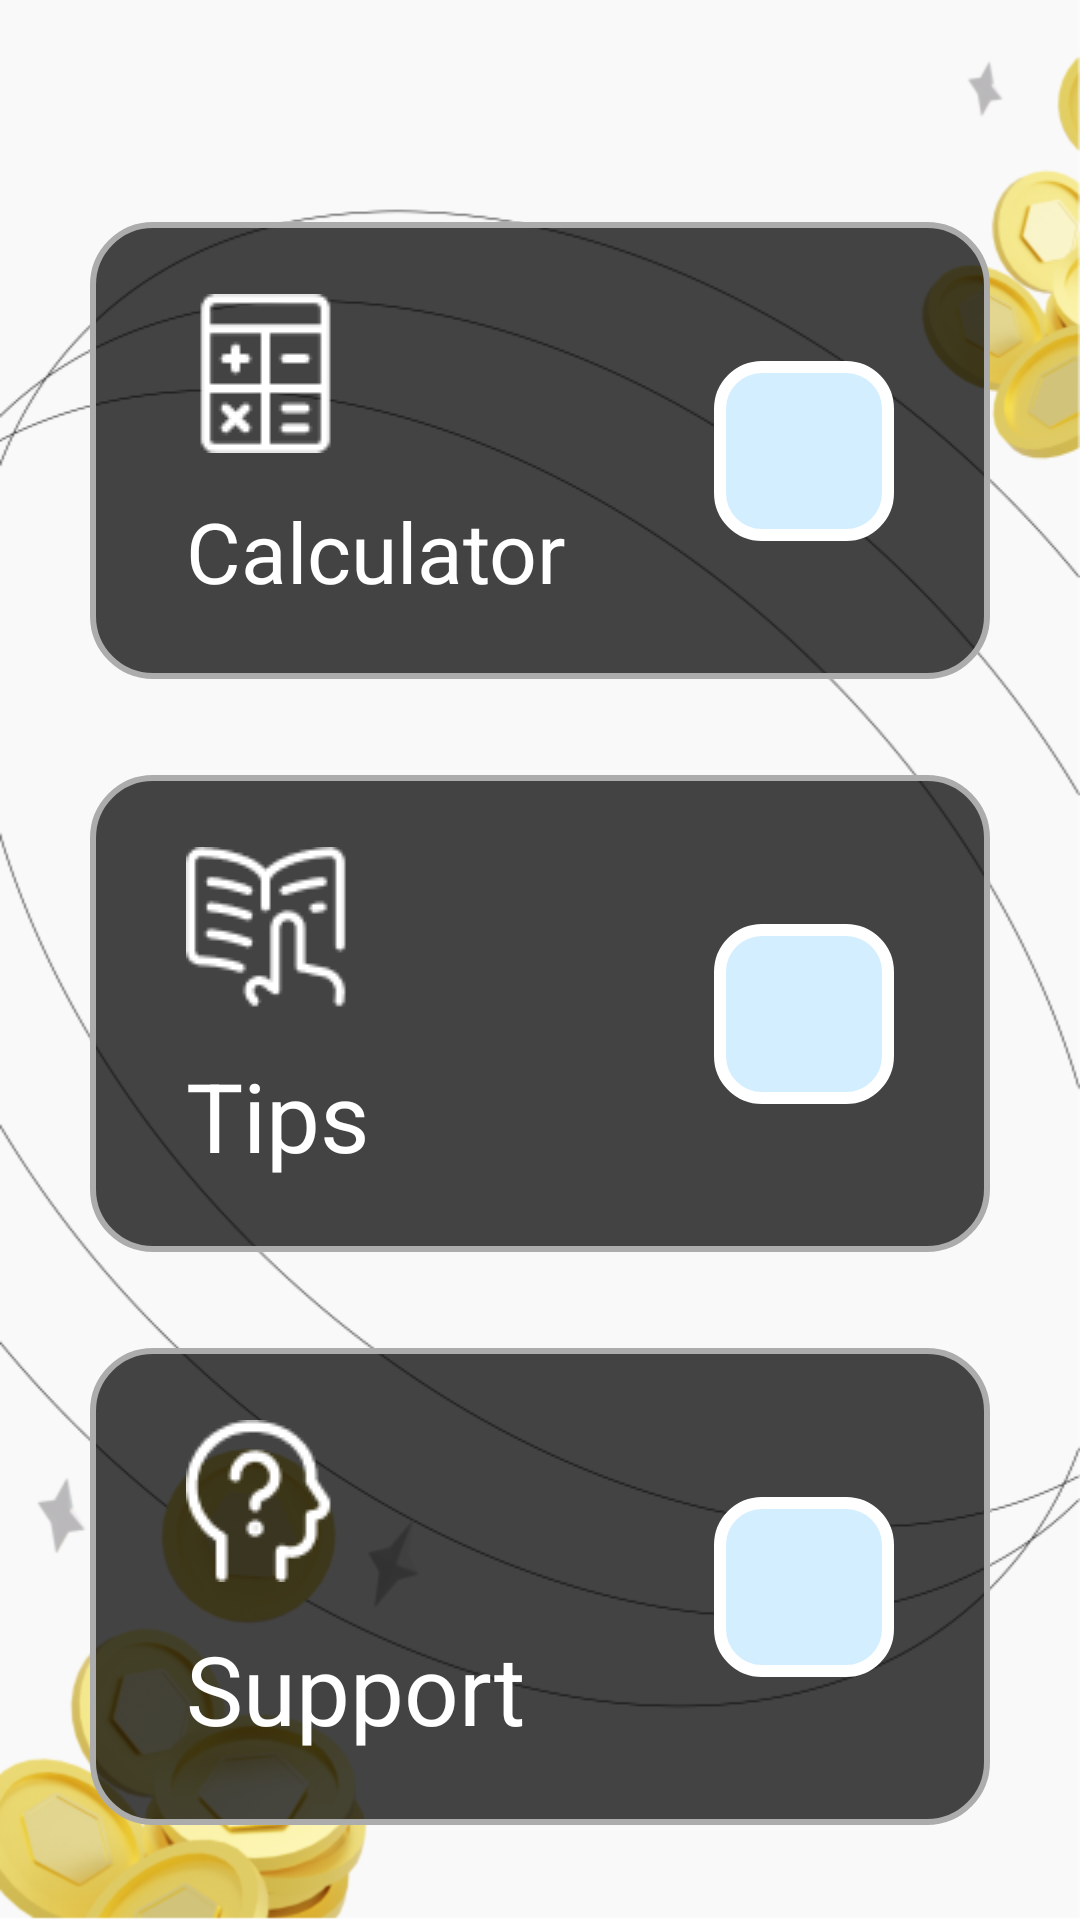

Layout XML and referenced resources for this Android screen:
<!-- AndroidManifest.xml: application theme Theme.App.NoActionBar -->
<!-- res/layout/activity_menu.xml -->
<?xml version="1.0" encoding="utf-8"?>
<androidx.constraintlayout.widget.ConstraintLayout xmlns:android="http://schemas.android.com/apk/res/android"
    xmlns:app="http://schemas.android.com/apk/res-auto"
    xmlns:tools="http://schemas.android.com/tools"
    android:layout_width="match_parent"
    android:layout_height="match_parent"
    android:background="@drawable/bg_main"
    tools:context=".MenuActivity">

    <TextView
        android:id="@+id/tv_menu"
        style="@style/Text.Header"
        android:text="@string/menu"
        app:layout_constraintEnd_toEndOf="parent"
        app:layout_constraintStart_toStartOf="parent"
        app:layout_constraintTop_toTopOf="parent" />

    <androidx.constraintlayout.widget.ConstraintLayout
        android:id="@+id/calculator_layout"
        android:layout_width="match_parent"
        android:layout_height="wrap_content"
        android:layout_marginHorizontal="30dp"
        android:layout_marginTop="32dp"
        android:background="@drawable/restangle"
        android:orientation="vertical"
        app:layout_constraintStart_toStartOf="parent"
        app:layout_constraintTop_toBottomOf="@id/tv_menu">

        <ImageView
            android:id="@+id/iv_calculator"
            android:layout_width="wrap_content"
            android:layout_height="wrap_content"
            android:layout_marginStart="32dp"
            android:layout_marginTop="24dp"
            android:src="@drawable/ic_calculator"
            app:layout_constraintBottom_toTopOf="@id/tv_calculator"
            app:layout_constraintStart_toStartOf="parent"
            app:layout_constraintTop_toTopOf="parent" />

        <TextView
            android:id="@+id/tv_calculator"
            style="@style/Text.Main"
            android:layout_width="wrap_content"
            android:layout_height="wrap_content"
            android:layout_marginStart="32dp"
            android:layout_marginTop="14dp"
            android:layout_marginBottom="24dp"
            android:text="@string/calculator"
            android:textColor="@color/white"
            android:textSize="28sp"
            app:layout_constraintBottom_toBottomOf="parent"
            app:layout_constraintStart_toStartOf="parent"
            app:layout_constraintTop_toBottomOf="@id/iv_calculator" />

        <ImageView
            android:layout_width="60dp"
            android:layout_height="60dp"
            android:layout_marginEnd="32dp"
            android:background="@drawable/next_btn"
            android:src="@drawable/ic_next"
            app:layout_constraintBottom_toBottomOf="parent"
            app:layout_constraintEnd_toEndOf="parent"
            app:layout_constraintTop_toTopOf="parent" />
    </androidx.constraintlayout.widget.ConstraintLayout>

    <androidx.constraintlayout.widget.ConstraintLayout
        android:id="@+id/tips_layout"
        android:layout_width="match_parent"
        android:layout_height="wrap_content"
        android:layout_marginHorizontal="30dp"
        android:layout_marginTop="32dp"
        android:background="@drawable/restangle"
        android:orientation="vertical"
        app:layout_constraintStart_toStartOf="parent"
        app:layout_constraintTop_toBottomOf="@id/calculator_layout">

        <ImageView
            android:id="@+id/iv_tips"
            android:layout_width="wrap_content"
            android:layout_height="wrap_content"
            android:layout_marginStart="32dp"
            android:layout_marginTop="24dp"
            android:src="@drawable/ic_tips"
            app:layout_constraintBottom_toTopOf="@id/tv_tips"
            app:layout_constraintStart_toStartOf="parent"
            app:layout_constraintTop_toTopOf="parent" />

        <TextView
            android:id="@+id/tv_tips"
            style="@style/Text.Main"
            android:layout_width="wrap_content"
            android:layout_height="wrap_content"
            android:layout_marginStart="32dp"
            android:layout_marginTop="14dp"
            android:layout_marginBottom="24dp"
            android:text="@string/tips"
            android:textColor="@color/white"
            android:textSize="32sp"
            app:layout_constraintBottom_toBottomOf="parent"
            app:layout_constraintStart_toStartOf="parent"
            app:layout_constraintTop_toBottomOf="@id/iv_tips" />

        <ImageView
            android:layout_width="60dp"
            android:layout_height="60dp"
            android:layout_marginEnd="32dp"
            android:background="@drawable/next_btn"
            android:src="@drawable/ic_next"
            app:layout_constraintBottom_toBottomOf="parent"
            app:layout_constraintEnd_toEndOf="parent"
            app:layout_constraintTop_toTopOf="parent" />
    </androidx.constraintlayout.widget.ConstraintLayout>

    <androidx.constraintlayout.widget.ConstraintLayout
        android:id="@+id/support_layout"
        android:layout_width="match_parent"
        android:layout_height="wrap_content"
        android:layout_marginHorizontal="30dp"
        android:layout_marginTop="32dp"
        android:background="@drawable/restangle"
        android:orientation="vertical"
        app:layout_constraintStart_toStartOf="parent"
        app:layout_constraintTop_toBottomOf="@id/tips_layout">

        <ImageView
            android:id="@+id/iv_support"
            android:layout_width="wrap_content"
            android:layout_height="wrap_content"
            android:layout_marginStart="32dp"
            android:layout_marginTop="24dp"
            android:src="@drawable/ic_support"
            app:layout_constraintBottom_toTopOf="@id/tv_support"
            app:layout_constraintStart_toStartOf="parent"
            app:layout_constraintTop_toTopOf="parent" />

        <TextView
            android:id="@+id/tv_support"
            style="@style/Text.Main"
            android:layout_width="wrap_content"
            android:layout_height="wrap_content"
            android:layout_marginStart="32dp"
            android:layout_marginTop="14dp"
            android:layout_marginBottom="24dp"
            android:text="@string/support"
            android:textColor="@color/white"
            android:textSize="32sp"
            app:layout_constraintBottom_toBottomOf="parent"
            app:layout_constraintStart_toStartOf="parent"
            app:layout_constraintTop_toBottomOf="@id/iv_support" />

        <ImageView
            android:layout_width="60dp"
            android:layout_height="60dp"
            android:layout_marginEnd="32dp"
            android:background="@drawable/next_btn"
            android:src="@drawable/ic_next"
            app:layout_constraintBottom_toBottomOf="parent"
            app:layout_constraintEnd_toEndOf="parent"
            app:layout_constraintTop_toTopOf="parent" />
    </androidx.constraintlayout.widget.ConstraintLayout>

    <androidx.appcompat.widget.AppCompatButton
        android:id="@+id/btn_privacy"
        style="@style/Button.Two"
        android:layout_marginStart="32dp"
        android:layout_marginTop="32dp"
        android:background="@drawable/black_btn"
        android:drawableStart="@drawable/ic_privacy"
        android:drawablePadding="12dp"
        android:paddingHorizontal="18dp"
        android:paddingVertical="12dp"
        android:text="@string/privacy"
        android:textColor="@color/white"
        android:textSize="16sp"
        app:layout_constraintStart_toStartOf="parent"
        app:layout_constraintTop_toBottomOf="@id/support_layout" />

    <androidx.appcompat.widget.AppCompatButton
        android:id="@+id/btn_logout"
        style="@style/Button.Two"
        android:layout_marginTop="32dp"
        android:layout_marginEnd="32dp"
        android:background="@drawable/black_btn"
        android:drawableEnd="@drawable/ic_logout"
        android:drawablePadding="12dp"
        android:paddingHorizontal="18dp"
        android:paddingVertical="12dp"
        android:text="@string/log_out"
        android:textColor="@color/white"
        android:textSize="16sp"
        app:layout_constraintEnd_toEndOf="parent"
        app:layout_constraintTop_toBottomOf="@id/support_layout" />

</androidx.constraintlayout.widget.ConstraintLayout>
<!-- resources referenced by this layout -->
<resources>
  <color name="white">#FFFFFFFF</color>
  <!-- drawable bg_main: png bitmap (drawable, 92483 bytes) -->
  <!-- drawable black_btn (drawable) -->
  <?xml version="1.0" encoding="utf-8"?>
  <shape xmlns:android="http://schemas.android.com/apk/res/android">
  
      <solid android:color="@color/black"/>
      <corners android:radius="14dp"/>
  </shape>
  <!-- drawable ic_calculator: png bitmap (drawable, 857 bytes) -->
  <!-- drawable ic_logout: png bitmap (drawable, 686 bytes) -->
  <!-- drawable ic_privacy: png bitmap (drawable, 980 bytes) -->
  <!-- drawable ic_support: png bitmap (drawable, 1037 bytes) -->
  <!-- drawable ic_tips: png bitmap (drawable, 1398 bytes) -->
  <!-- drawable next_btn (drawable) -->
  <?xml version="1.0" encoding="utf-8"?>
  <shape xmlns:android="http://schemas.android.com/apk/res/android">
  
      <solid android:color="#D3EFFF" />
      <stroke
          android:width="4dp"
          android:color="#FFFFFF" />
      <corners android:radius="14dp"/>
  </shape>
  <!-- drawable restangle (drawable) -->
  <?xml version="1.0" encoding="utf-8"?>
  <shape xmlns:android="http://schemas.android.com/apk/res/android">
  
      <solid android:color="#BA000000" />
      <stroke android:color="#ACACAC" android:width="2dp"/>
      <corners android:radius="20dp"/>
  
  
  </shape>
  <string name="calculator">Calculator</string>
  <string name="log_out">Log Out</string>
  <string name="menu">Menu</string>
  <string name="privacy">Privacy</string>
  <string name="support">Support</string>
  <string name="tips">Tips</string>
  <style name="Button.Two" parent="Widget.AppCompat.Button">
          <item name="android:layout_width">wrap_content</item>
          <item name="android:layout_height">wrap_content</item>
          <item name="android:textAllCaps">false</item>
          <item name="fontFamily">@font/ff_montserrat_bold</item>
      </style>
  <style name="Text.Header">
          <item name="fontFamily">@font/ff_inter</item>
          <item name="android:textSize">38sp</item>
          <item name="android:layout_marginTop">42dp</item>
          <item name="android:textColor">@color/black</item>
      </style>
  <style name="Text.Main">
          <item name="android:layout_width">wrap_content</item>
          <item name="android:layout_height">wrap_content</item>
          <item name="fontFamily">@font/ff_montserrat_bold</item>
      </style>
  <color name="black">#FF000000</color>
</resources>
